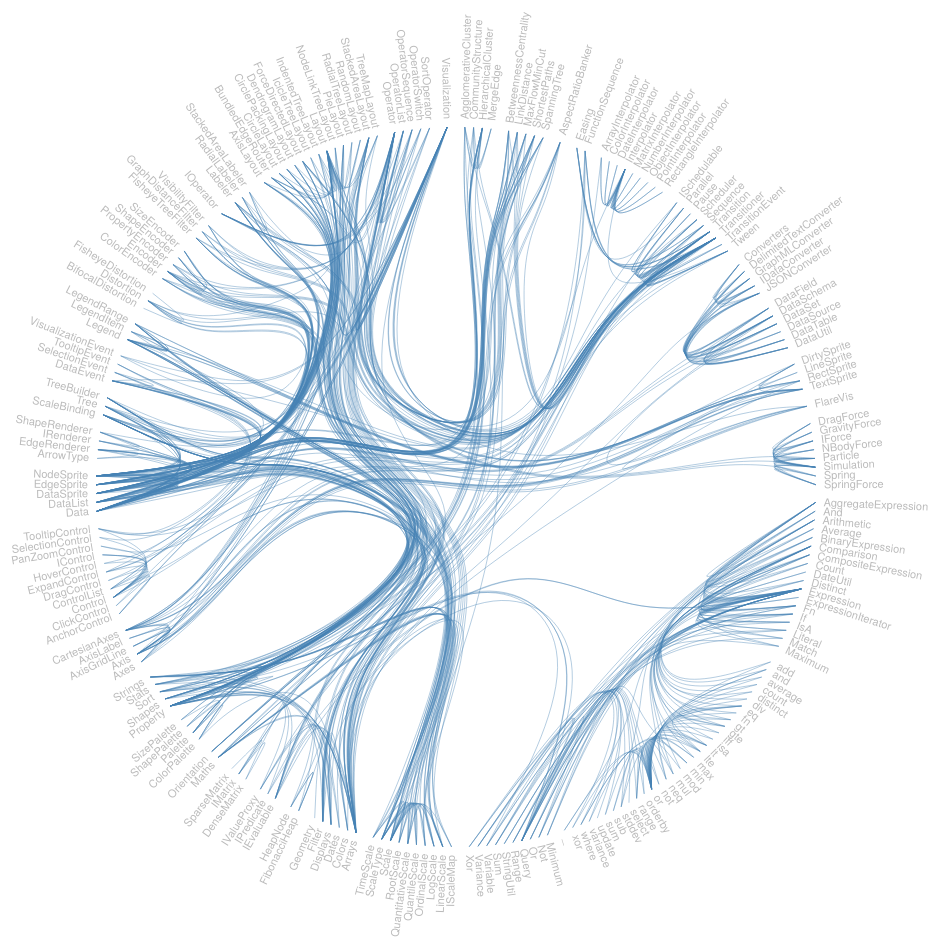
D3 v4 page, settled after 480 driven frames (8 s of simulated time); the page loaded 1 data file(s).



    var diameter = 960,
        radius = diameter / 2,
        innerRadius = radius - 120;

    var cluster = d3.cluster()
        .size([360, innerRadius]);

    var line = d3.radialLine()
        .curve(d3.curveBundle.beta(0.85))
        .radius(function (d) {
            return d.y;
        })
        .angle(function (d) {
            return d.x / 180 * Math.PI;
        });

    var svg = d3.select("body").append("svg")
        .attr("width", diameter)
        .attr("height", diameter)
        .append("g")
        .attr("transform", "translate(" + radius + "," + radius + ")");

    var link = svg.append("g").selectAll(".link"),
        node = svg.append("g").selectAll(".node");

    d3.json("flare.json", function (error, classes) {
        if (error) throw error;

        var root = packageHierarchy(classes)
            .sum(function (d) {
                return d.size;
            });

        cluster(root);

        link = link
            .data(packageImports(root.leaves()))
            .enter().append("path")
            .each(function (d) {
                d.source = d[0], d.target = d[d.length - 1];
            })
            .attr("class", "link")
            .attr("d", line);

        node = node
            .data(root.leaves())
            .enter().append("text")
            .attr("class", "node")
            .attr("dy", "0.31em")
            .attr("transform", function (d) {
                return "rotate(" + (d.x - 90) + ")translate(" + (d.y + 8) + ",0)" + (d.x < 180 ? "" : "rotate(180)");
            })
            .attr("text-anchor", function (d) {
                return d.x < 180 ? "start" : "end";
            })
            .text(function (d) {
                return d.data.key;
            })
            .on("mouseover", mouseovered)
            .on("mouseout", mouseouted);
    });

    function mouseovered(d) {
        node
            .each(function (n) {
                n.target = n.source = false;
            });

        link
            .classed("link--target", function (l) {
                if (l.target === d) return l.source.source = true;
            })
            .classed("link--source", function (l) {
                if (l.source === d) return l.target.target = true;
            })
            .filter(function (l) {
                return l.target === d || l.source === d;
            })
            .raise();

        node
            .classed("node--target", function (n) {
                return n.target;
            })
            .classed("node--source", function (n) {
                return n.source;
            });
    }

    function mouseouted(d) {
        link
            .classed("link--target", false)
            .classed("link--source", false);

        node
            .classed("node--target", false)
            .classed("node--source", false);
    }

    // Lazily construct the package hierarchy from class names.
    function packageHierarchy(classes) {
        var map = {};

        function find(name, data) {
            var node = map[name], i;
            if (!node) {
                node = map[name] = data || {name: name, children: []};
                if (name.length) {
                    node.parent = find(name.substring(0, i = name.lastIndexOf(".")));
                    node.parent.children.push(node);
                    node.key = name.substring(i + 1);
                }
            }
            return node;
        }

        classes.forEach(function (d) {
            find(d.name, d);
        });

        return d3.hierarchy(map[""]);
    }

    // Return a list of imports for the given array of nodes.
    function packageImports(nodes) {
        var map = {},
            imports = [];

        // Compute a map from name to node.
        nodes.forEach(function (d) {
            map[d.data.name] = d;
        });

        // For each import, construct a link from the source to target node.
        nodes.forEach(function (d) {
            if (d.data.imports) d.data.imports.forEach(function (i) {
                imports.push(map[d.data.name].path(map[i]));
            });
        });

        return imports;
    }



### data: flare.json
[
 {
  "name": "flare.analytics.cluster.AgglomerativeClu…",
  "size": 3938,
  "imports": [
   "flare.animate.Transitioner",
   "flare.vis.data.DataList",
   "flare.util.math.IMatrix",
   "flare.analytics.cluster.MergeEdge",
   "flare.analytics.cluster.HierarchicalClus…",
   "flare.vis.data.Data"
  ]
 },
 {
  "name": "flare.analytics.cluster.CommunityStructu…",
  "size": 3812,
  "imports": [
   "flare.analytics.cluster.HierarchicalClus…",
   "flare.animate.Transitioner",
   "flare.vis.data.DataList",
   "flare.analytics.cluster.MergeEdge",
   "flare.util.math.IMatrix"
  ]
 },
 {
  "name": "flare.analytics.cluster.HierarchicalClus…",
  "size": 6714,
  "imports": [
   "flare.vis.data.EdgeSprite",
   "flare.vis.data.NodeSprite",
   "flare.vis.data.DataList",
   "flare.vis.data.Tree",
   "flare.util.Arrays",
   "flare.analytics.cluster.MergeEdge",
   "flare.util.Sort",
   "flare.vis.operator.Operator",
   "... 2 more items"
  ]
 },
 {
  "name": "flare.analytics.cluster.MergeEdge",
  "size": 743,
  "imports": []
 },
 {
  "name": "flare.analytics.graph.BetweennessCentral…",
  "size": 3534,
  "imports": [
   "flare.animate.Transitioner",
   "flare.vis.data.NodeSprite",
   "flare.vis.data.DataList",
   "flare.util.Arrays",
   "flare.vis.data.Data",
   "flare.util.Property",
   "flare.vis.operator.Operator"
  ]
 },
 {
  "name": "flare.analytics.graph.LinkDistance",
  "size": 5731,
  "imports": [
   "flare.animate.Transitioner",
   "flare.vis.data.NodeSprite",
   "flare.vis.data.EdgeSprite",
   "flare.analytics.graph.ShortestPaths",
   "flare.vis.data.Data",
   "flare.util.Property",
   "flare.vis.operator.Operator"
  ]
 },
 {
  "name": "flare.analytics.graph.MaxFlowMinCut",
  "size": 7840,
  "imports": [
   "flare.animate.Transitioner",
   "flare.vis.data.NodeSprite",
   "flare.vis.data.EdgeSprite",
   "flare.vis.data.Data",
   "flare.util.Property",
   "flare.vis.operator.Operator"
  ]
 },
 {
  "name": "flare.analytics.graph.ShortestPaths",
  "size": 5914,
  "imports": [
   "flare.vis.data.EdgeSprite",
   "flare.vis.data.NodeSprite",
   "flare.animate.Transitioner",
   "flare.vis.operator.Operator",
   "flare.util.heap.HeapNode",
   "flare.util.heap.FibonacciHeap",
   "flare.util.Property",
   "flare.vis.data.Data"
  ]
 },
 "... 212 more items"
]